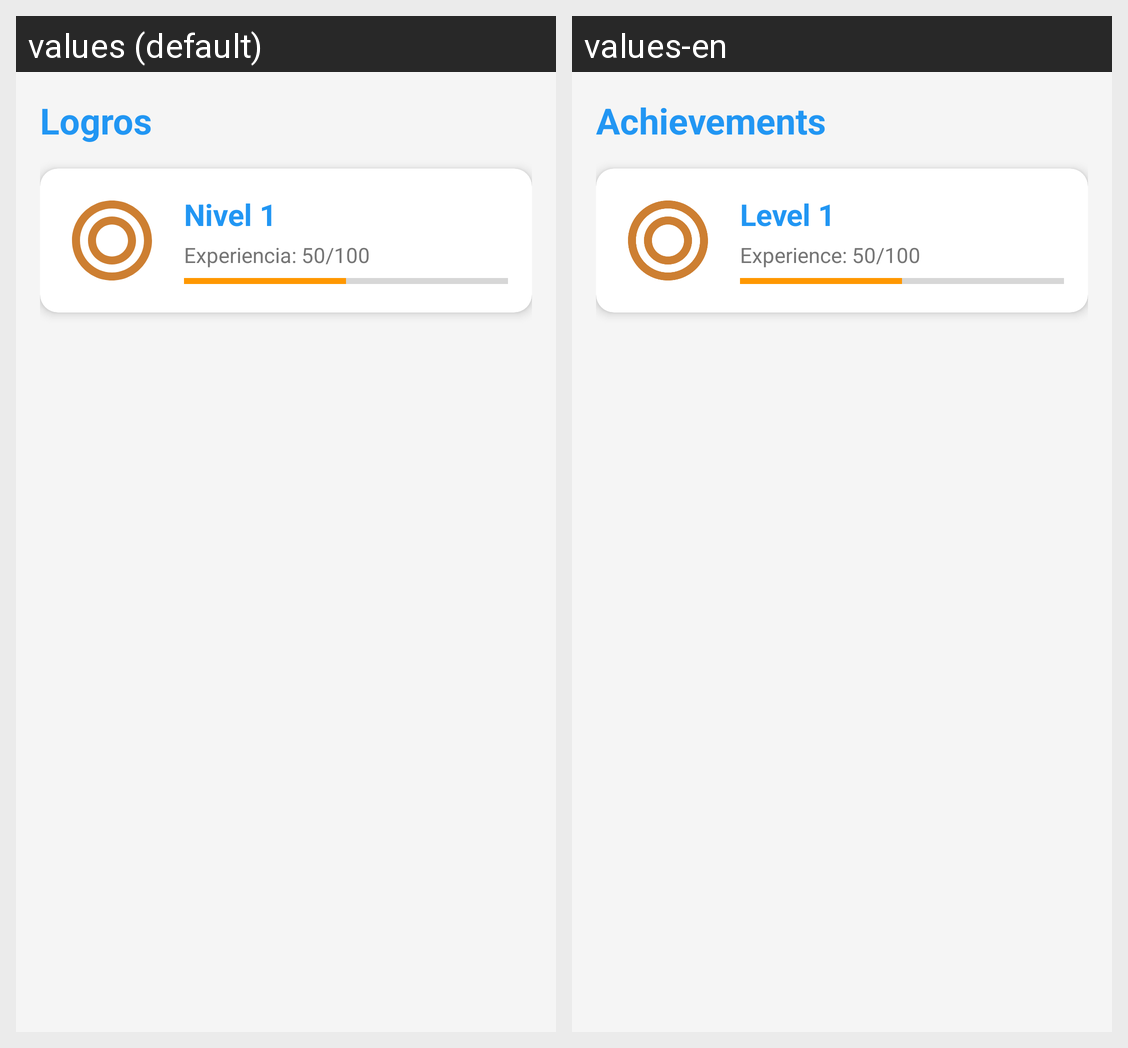

The Android screen above is rendered under two locales of the same app. Produce the string resources it draws, with the default and per-locale values.
Android screen res/layout/fragment_achievements.xml rendered under 2 locales, left to right: values (default), values-en. Device: Nexus 5 (rendered at 1080×1920; each locale shown at half size, 540×960, under a caption strip naming it); theme Theme.FitQuiz.
Strings drawn on this screen, with the default value and each locale's value (text and hints the layout hard-codes, and strings that could not be matched under every locale, appear in the picture but are not listed):

achievements
  values: Logros
  values-en: Achievements

level_1
  values: Nivel 1
  values-en: Level 1

experience_50_100
  values: Experiencia: 50/100
  values-en: Experience: 50/100
